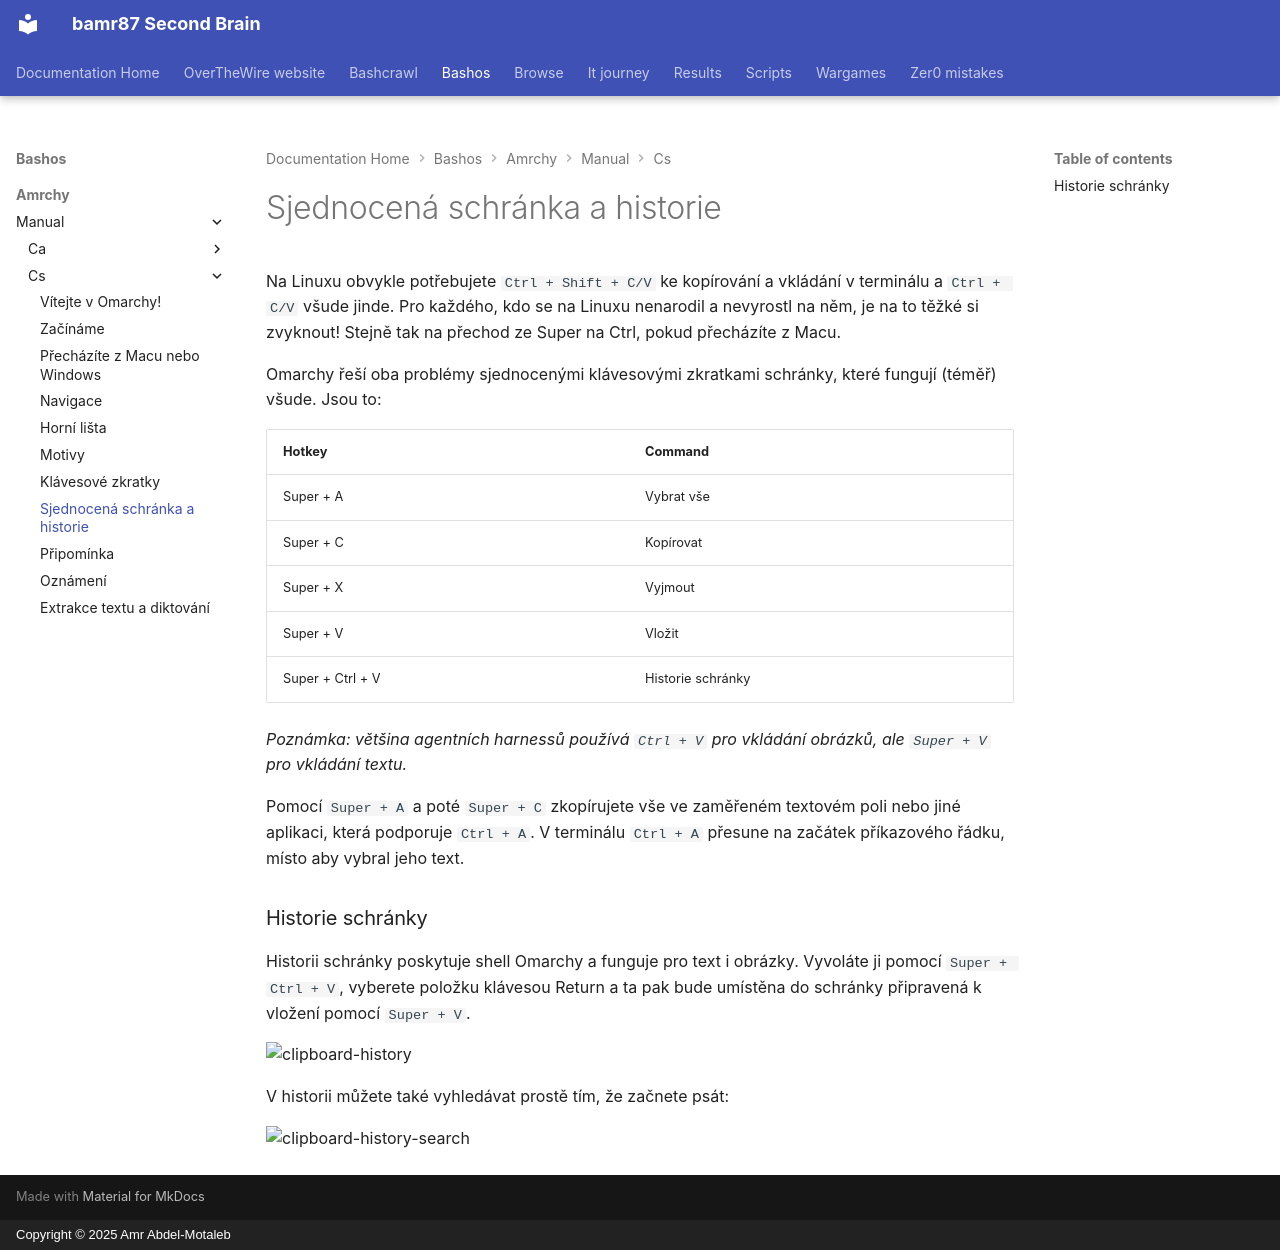

repository: bamr87/README · page: bashos/amrchy/manual/cs/08-unified-clipboard-history/index.html · generator: mkdocs · copyright: Copyright © 2025 Amr Abdel-Motaleb

---
source_file: amrchy/manual/cs/08-unified-clipboard-history.md
source_repo: bamr87/bashos
source_url: https://github.com/bamr87/bashos/blob/main/amrchy/manual/cs/08-unified-clipboard-history.md
title: Sjednocená schránka a historie
---
# Sjednocená schránka a historie

Na Linuxu obvykle potřebujete `Ctrl + Shift + C/V` ke kopírování a vkládání v terminálu a `Ctrl + C/V` všude jinde. Pro každého, kdo se na Linuxu nenarodil a nevyrostl na něm, je na to těžké si zvyknout! Stejně tak na přechod ze Super na Ctrl, pokud přecházíte z Macu.

Omarchy řeší oba problémy sjednocenými klávesovými zkratkami schránky, které fungují (téměř) všude. Jsou to:

| Hotkey | Command |
| ------- | ----------- |
| Super + A | Vybrat vše |
| Super + C | Kopírovat |
| Super + X | Vyjmout |
| Super + V | Vložit |
| Super + Ctrl + V | Historie schránky |

_Poznámka: většina agentních harnessů používá `Ctrl + V` pro vkládání obrázků, ale `Super + V` pro vkládání textu._

Pomocí `Super + A` a poté `Super + C` zkopírujete vše ve zaměřeném textovém poli nebo jiné aplikaci, která podporuje `Ctrl + A`. V terminálu `Ctrl + A` přesune na začátek příkazového řádku, místo aby vybral jeho text.

### Historie schránky

Historii schránky poskytuje shell Omarchy a funguje pro text i obrázky. Vyvoláte ji pomocí `Super + Ctrl + V`, vyberete položku klávesou Return a ta pak bude umístěna do schránky připravená k vložení pomocí `Super + V`.

 ![clipboard-history](images/clipboard-history.webp)

V historii můžete také vyhledávat prostě tím, že začnete psát:

 ![clipboard-history-search](images/clipboard-history-search.webp)
